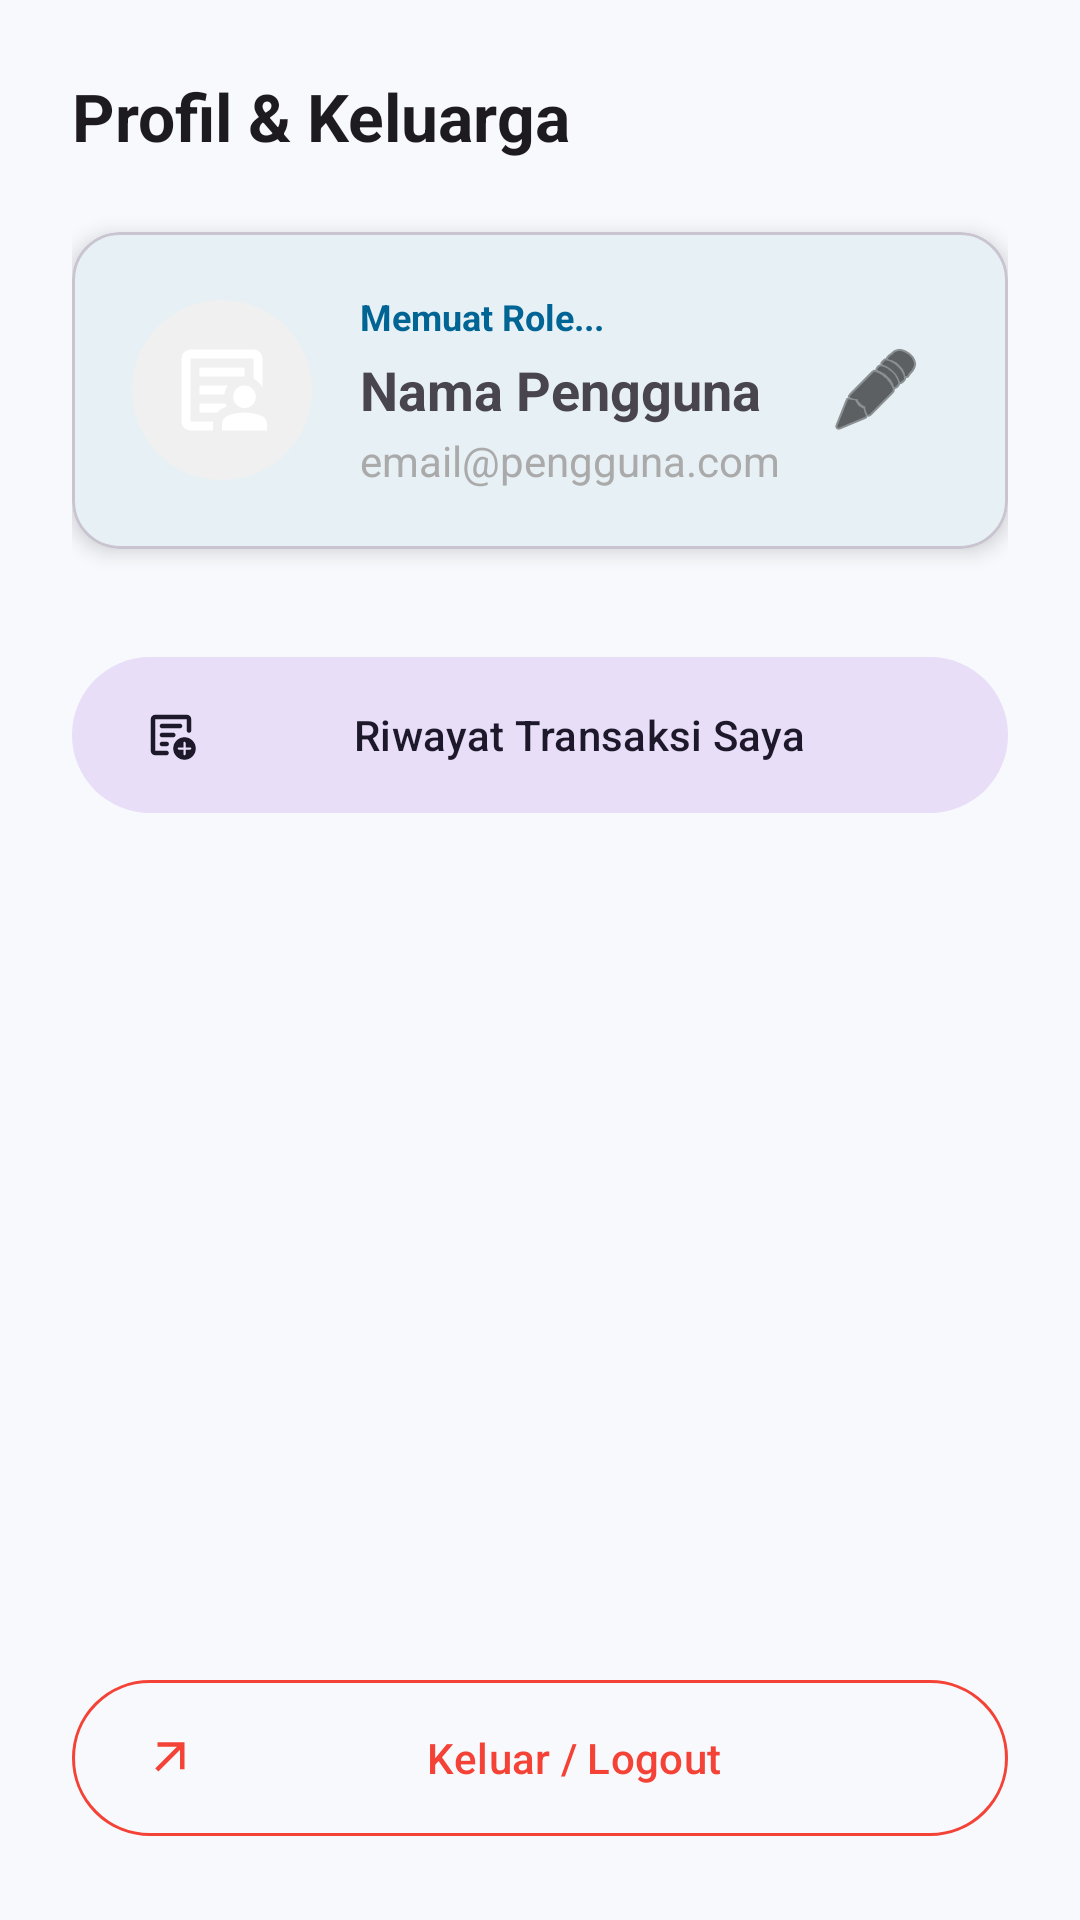

Here is an Android app screen rendered from its layout file. Give the layout XML and the strings, colors and styles it references.
<!-- AndroidManifest.xml: application theme Theme.CashflowReportApp -->
<!-- res/layout/fragment_you.xml -->
<?xml version="1.0" encoding="utf-8"?>
<androidx.constraintlayout.widget.ConstraintLayout
    xmlns:android="http://schemas.android.com/apk/res/android"
    xmlns:app="http://schemas.android.com/apk/res-auto"
    xmlns:tools="http://schemas.android.com/tools"
    android:layout_width="match_parent"
    android:layout_height="match_parent"
    android:padding="24dp"
    tools:context=".YouFragment">

    <TextView
        android:id="@+id/tv_profile_title"
        android:layout_width="wrap_content"
        android:layout_height="wrap_content"
        android:text="Profil &amp; Keluarga"
        android:textAppearance="@style/TextAppearance.Material3.TitleLarge"
        android:textStyle="bold"
        app:layout_constraintStart_toStartOf="parent"
        app:layout_constraintTop_toTopOf="parent" />

    <com.google.android.material.card.MaterialCardView
        android:id="@+id/card_profile_info"
        android:layout_width="match_parent"
        android:layout_height="wrap_content"
        android:layout_marginTop="24dp"
        app:cardCornerRadius="16dp"
        app:cardElevation="4dp"
        app:layout_constraintTop_toBottomOf="@id/tv_profile_title">

        <LinearLayout
            android:layout_width="match_parent"
            android:layout_height="wrap_content"
            android:orientation="horizontal"
            android:padding="20dp"
            android:gravity="center_vertical">

            <ImageView
                android:id="@+id/iv_avatar"
                android:layout_width="60dp"
                android:layout_height="60dp"
                android:src="@drawable/ic_person"
                app:tint="@android:color/white"
                android:background="@drawable/circular_grey_background"
                android:padding="12dp"/>

            <LinearLayout
                android:layout_width="0dp"
                android:layout_height="wrap_content"
                android:layout_weight="1"
                android:layout_marginStart="16dp"
                android:orientation="vertical">

                <TextView
                    android:id="@+id/tv_role_display"
                    android:layout_width="wrap_content"
                    android:layout_height="wrap_content"
                    android:text="Memuat Role..."
                    android:textSize="12sp"
                    android:textStyle="bold"
                    android:textColor="?attr/colorPrimary"/>

                <TextView
                    android:id="@+id/tv_name_display"
                    android:layout_width="wrap_content"
                    android:layout_height="wrap_content"
                    android:text="Nama Pengguna"
                    android:textSize="18sp"
                    android:textStyle="bold"
                    android:layout_marginTop="4dp"/>

                <TextView
                    android:id="@+id/tv_email_display"
                    android:layout_width="wrap_content"
                    android:layout_height="wrap_content"
                    android:text="email@pengguna.com"
                    android:textSize="14sp"
                    android:textColor="@android:color/darker_gray"
                    android:layout_marginTop="2dp"/>
            </LinearLayout>

            <ImageView
                android:id="@+id/btn_edit_name"
                android:layout_width="wrap_content"
                android:layout_height="wrap_content"
                android:src="@android:drawable/ic_menu_edit"
                app:tint="@color/black"
                android:padding="8dp"
                android:background="?attr/selectableItemBackgroundBorderless"/>
        </LinearLayout>
    </com.google.android.material.card.MaterialCardView>

    <com.google.android.material.button.MaterialButton
        android:id="@+id/btn_view_personal"
        style="@style/Widget.Material3.Button.TonalButton"
        android:layout_width="match_parent"
        android:layout_height="60dp"
        android:layout_marginTop="32dp"
        android:text="Riwayat Transaksi Saya"
        app:icon="@drawable/ic_list"
        app:layout_constraintTop_toBottomOf="@id/card_profile_info" />

    <com.google.android.material.button.MaterialButton
        android:id="@+id/btn_invite_member"
        style="@style/Widget.Material3.Button"
        android:layout_width="match_parent"
        android:layout_height="60dp"
        android:layout_marginTop="16dp"
        android:text="Undang Anggota Keluarga"
        app:icon="@drawable/ic_add"
        app:backgroundTint="#4CAF50"
        android:visibility="gone"
        app:layout_constraintTop_toBottomOf="@id/btn_view_personal" />

    <com.google.android.material.button.MaterialButton
        android:id="@+id/btn_logout"
        style="@style/Widget.Material3.Button.OutlinedButton"
        android:layout_width="match_parent"
        android:layout_height="60dp"
        android:text="Keluar / Logout"
        android:textColor="#F44336"
        app:strokeColor="#F44336"
        app:icon="@drawable/ic_logout"
        app:iconTint="#F44336"
        app:layout_constraintBottom_toBottomOf="parent"
        app:layout_constraintEnd_toEndOf="parent"
        app:layout_constraintStart_toStartOf="parent" />

</androidx.constraintlayout.widget.ConstraintLayout>
<!-- resources referenced by this layout -->
<resources>
  <color name="black">#FF000000</color>
  <!-- drawable circular_grey_background (drawable) -->
  <?xml version="1.0" encoding="utf-8"?>
  <shape xmlns:android="http://schemas.android.com/apk/res/android"
      android:shape="oval">
      <solid android:color="#F0F0F0"/>
  </shape>
  <!-- drawable ic_logout (drawable) -->
  <vector xmlns:android="http://schemas.android.com/apk/res/android" android:autoMirrored="true" android:height="24dp" android:tint="#000000" android:viewportHeight="960" android:viewportWidth="960" android:width="24dp">
        
      <path android:fillColor="@android:color/white" android:pathData="M256,720L200,664L584,280L240,280L240,200L720,200L720,680L640,680L640,336L256,720Z"/>
      
  </vector>
  <!-- drawable ic_person (drawable) -->
  <vector xmlns:android="http://schemas.android.com/apk/res/android" android:height="24dp" android:tint="#000000" android:viewportHeight="960" android:viewportWidth="960" android:width="24dp">
        
      <path android:fillColor="@android:color/white" android:pathData="M200,760L200,760Q200,760 200,760Q200,760 200,760L200,200Q200,200 200,200Q200,200 200,200L200,200Q200,200 200,200Q200,200 200,200L200,379Q200,370 200,365Q200,360 200,360Q200,360 200,412.5Q200,465 200,540Q200,563 200,585Q200,607 200,627Q200,644 200,675Q200,706 200,760ZM280,520L501,520Q503,498 511,478Q519,458 531,440L280,440L280,520ZM280,680L437,680Q454,660 476,647.5Q498,635 522,627Q518,621 515,614Q512,607 510,600L280,600L280,680ZM280,360L680,360Q680,360 680,360Q680,360 680,360L680,280L280,280L280,360ZM200,840Q167,840 143.5,816.5Q120,793 120,760L120,200Q120,167 143.5,143.5Q167,120 200,120L760,120Q793,120 816.5,143.5Q840,167 840,200L840,458Q826,432 806,412Q786,392 760,379L760,200Q760,200 760,200Q760,200 760,200L200,200Q200,200 200,200Q200,200 200,200L200,760Q200,760 200,760Q200,760 200,760L402,760Q401,766 400.5,772Q400,778 400,784L400,840L200,840ZM680,640Q638,640 609,611Q580,582 580,540Q580,498 609,469Q638,440 680,440Q722,440 751,469Q780,498 780,540Q780,582 751,611Q722,640 680,640ZM480,840L480,784Q480,760 492.5,739.5Q505,719 528,710Q564,695 602.5,687.5Q641,680 680,680Q719,680 757.5,687.5Q796,695 832,710Q855,719 867.5,739.5Q880,760 880,784L880,840L480,840Z"/>
      
  </vector>
  <style name="Theme.CashflowReportApp" parent="Theme.Material3.DayNight.NoActionBar">
          <item name="colorPrimary">@color/md_theme_primary</item>
          <item name="colorOnPrimary">@color/md_theme_onPrimary</item>
          <item name="colorSecondary">@color/md_theme_secondary</item>
          <item name="colorOnSecondary">@color/md_theme_onSecondary</item>
          <item name="colorError">@color/md_theme_error</item>
          <item name="colorOnError">@color/md_theme_onError</item>
          <item name="android:colorBackground">@color/md_theme_background</item>
          <item name="colorOnBackground">@color/md_theme_onBackground</item>
          <item name="colorSurface">@color/md_theme_surface</item>
          <item name="colorOnSurface">@color/md_theme_onSurface</item>
          <item name="colorOutline">@color/md_theme_outline</item>
  
          <item name="android:statusBarColor">@color/md_theme_background</item>
          <item name="android:windowLightStatusBar">true</item>
      </style>
  <color name="md_theme_primary">#006494</color>
  <color name="md_theme_onPrimary">#FFFFFF</color>
  <color name="md_theme_secondary">#7A8A99</color>
  <color name="md_theme_onSecondary">#FFFFFF</color>
  <color name="md_theme_error">#BA1A1A</color>
  <color name="md_theme_onError">#FFFFFF</color>
  <color name="md_theme_background">#F7F9FC</color>
  <color name="md_theme_onBackground">#1A1C1E</color>
  <color name="md_theme_surface">#FFFFFF</color>
  <color name="md_theme_onSurface">#1A1C1E</color>
  <color name="md_theme_outline">#DDE2E8</color>
</resources>
